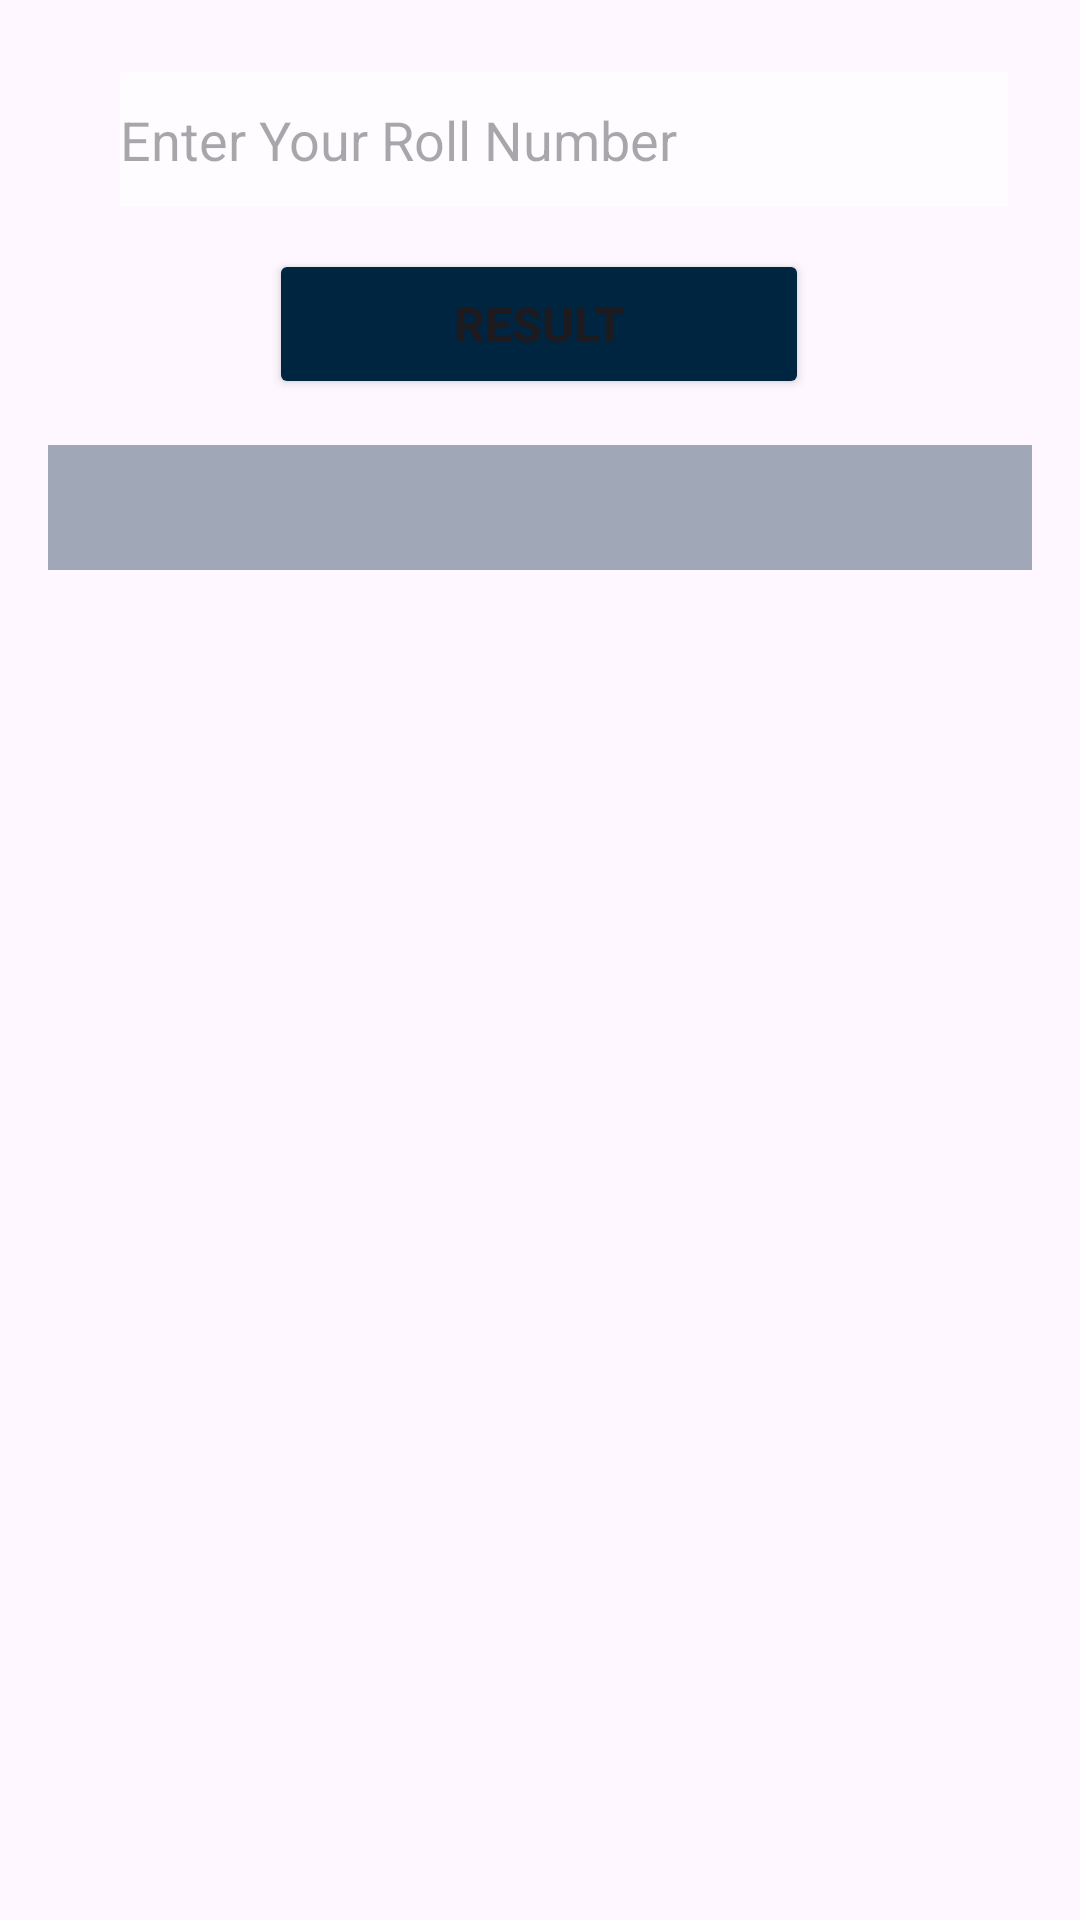

This screen was rendered from an Android layout file. Write that file and the resources it references.
<!-- AndroidManifest.xml: application theme Theme.HSTUAdmissionHelper -->
<!-- res/layout/activity_result.xml -->
<?xml version="1.0" encoding="utf-8"?>
<androidx.constraintlayout.widget.ConstraintLayout
    xmlns:android="http://schemas.android.com/apk/res/android"
    xmlns:app="http://schemas.android.com/apk/res-auto"
    xmlns:tools="http://schemas.android.com/tools"
    android:id="@+id/main"
    android:layout_width="match_parent"
    android:layout_height="match_parent"
    android:padding="16dp"
    android:background="@drawable/main_background"
    tools:context=".ResultActivity">

    
    <Spinner
        android:id="@+id/spinner_unit"
        android:layout_width="wrap_content"
        android:layout_height="45dp"
        android:layout_margin="8dp"
        android:background="#9CFFFFFF"
        app:layout_constraintEnd_toStartOf="@id/edt_roll_result"
        app:layout_constraintStart_toStartOf="parent"
        app:layout_constraintTop_toTopOf="parent"
        app:layout_constraintHorizontal_chainStyle="spread_inside" />

    <EditText
        android:id="@+id/edt_roll_result"
        android:layout_width="0dp"
        android:layout_height="45dp"
        android:layout_marginStart="8dp"
        android:layout_marginEnd="8dp"
        android:background="#9CFFFFFF"
        android:hint="Enter Your Roll Number"
        android:inputType="number"
        android:textColor="@color/black"
        app:layout_constraintEnd_toEndOf="parent"
        app:layout_constraintStart_toEndOf="@id/spinner_unit"
        app:layout_constraintTop_toTopOf="@id/spinner_unit" />

    <Button
        android:id="@+id/btn_show_result"
        android:layout_width="180dp"
        android:layout_height="50dp"
        android:backgroundTint="#002540"
        android:text="Result"
        android:textSize="16sp"
        android:textStyle="bold"
        app:layout_constraintBottom_toBottomOf="parent"
        app:layout_constraintEnd_toEndOf="parent"
        app:layout_constraintHorizontal_bias="0.497"
        app:layout_constraintStart_toStartOf="parent"
        app:layout_constraintTop_toBottomOf="@id/spinner_unit"
        app:layout_constraintVertical_bias="0.028" />

    <TextView
        android:id="@+id/txt_result"
        android:layout_width="match_parent"
        android:layout_height="wrap_content"
        android:background="#5F002540"
        android:gravity="center"
        android:padding="10dp"
        android:textColor="@color/white"
        android:textSize="16sp"
        android:textStyle="bold"
        app:layout_constraintBottom_toBottomOf="parent"
        app:layout_constraintEnd_toEndOf="parent"
        app:layout_constraintHorizontal_bias="0.0"
        app:layout_constraintStart_toStartOf="parent"
        app:layout_constraintTop_toBottomOf="@id/btn_show_result"
        app:layout_constraintVertical_bias="0.034" />

</androidx.constraintlayout.widget.ConstraintLayout>
<!-- resources referenced by this layout -->
<resources>
  <color name="black">#FF000000</color>
  <color name="white">#FFFFFFFF</color>
  <style name="Theme.HSTUAdmissionHelper" parent="Base.Theme.HSTUAdmissionHelper" />
  <style name="Base.Theme.HSTUAdmissionHelper" parent="Theme.Material3.DayNight.NoActionBar">
          
          
      </style>
</resources>
